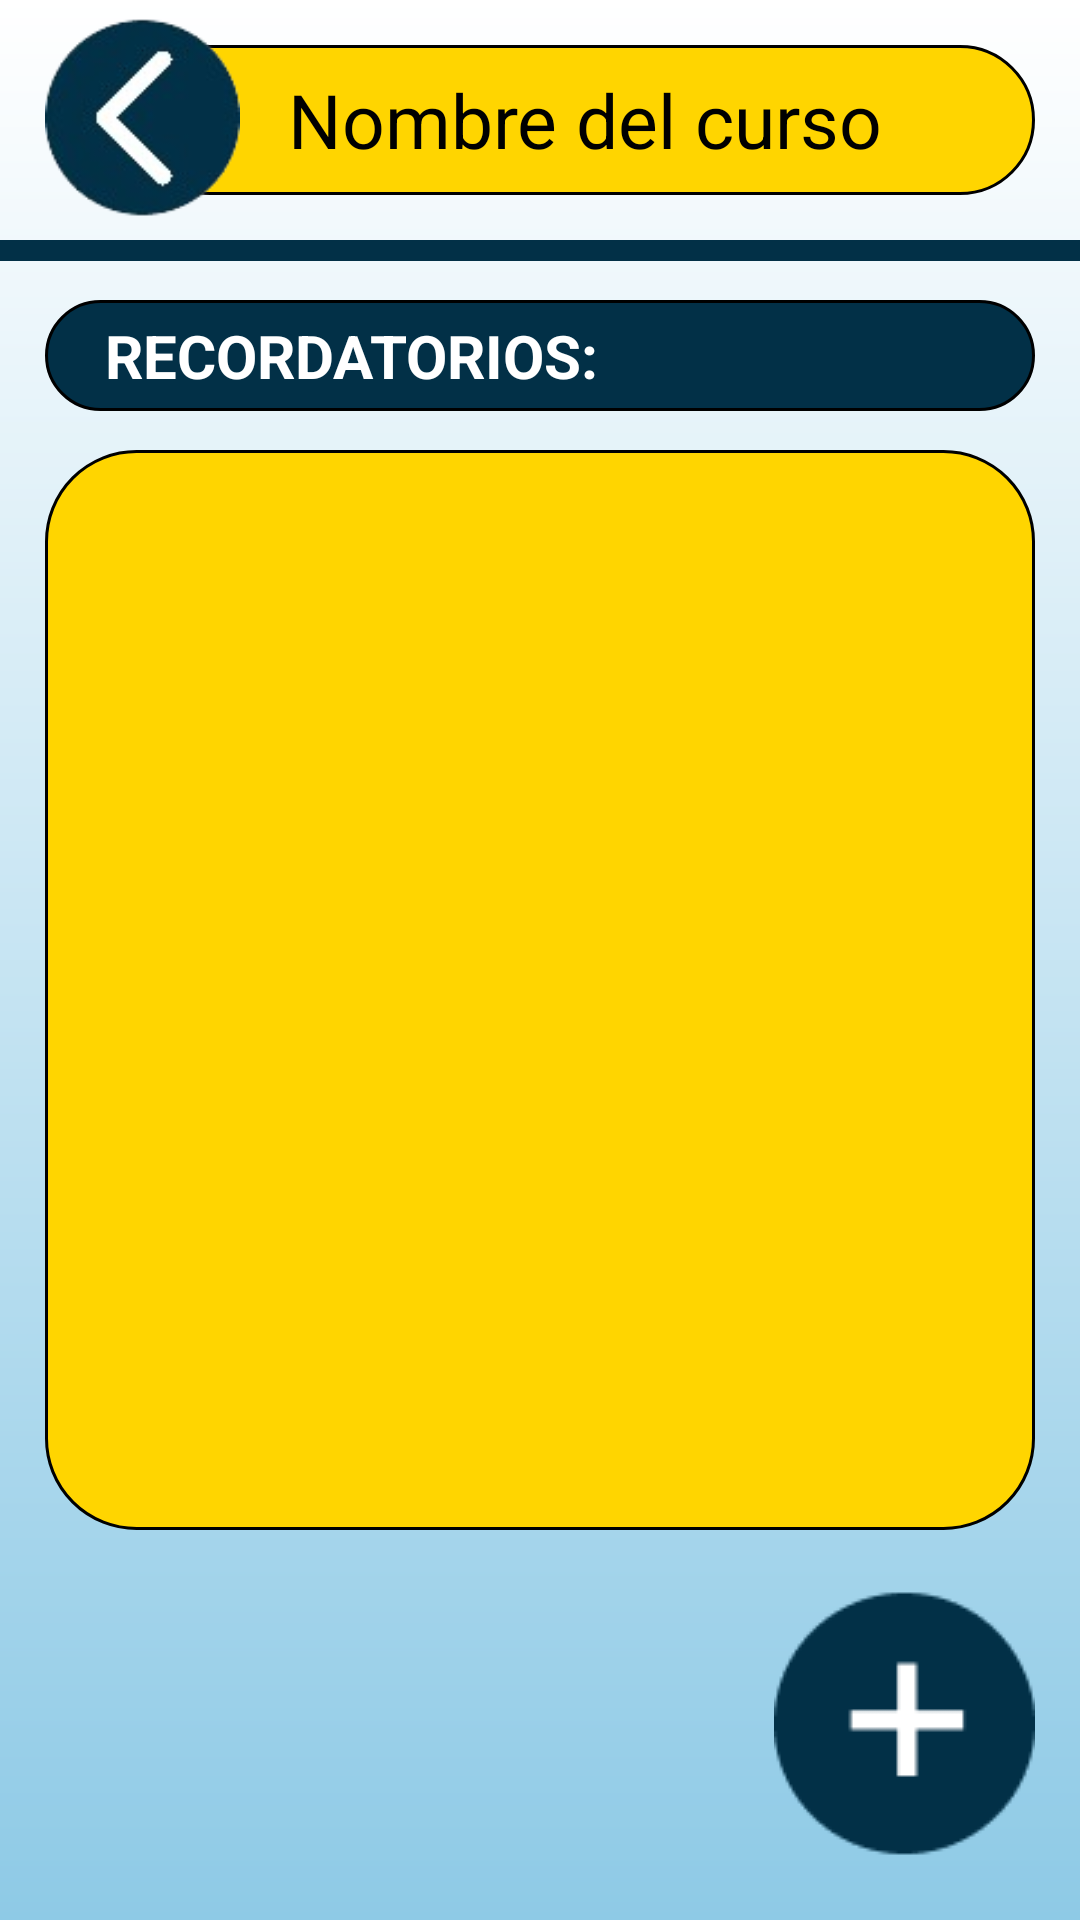

Layout XML and referenced resources for this Android screen:
<!-- AndroidManifest.xml: application theme AppTheme -->
<!-- res/layout/activity_recordatorio.xml -->
<?xml version="1.0" encoding="utf-8"?>
<androidx.constraintlayout.widget.ConstraintLayout xmlns:android="http://schemas.android.com/apk/res/android"
    xmlns:app="http://schemas.android.com/apk/res-auto"
    xmlns:tools="http://schemas.android.com/tools"
    android:id="@+id/main"
    android:layout_width="match_parent"
    android:layout_height="match_parent"
    tools:context=".RecordatorioActivity"
    android:background="@drawable/degradado">
    <TextView
        android:id="@+id/CourseName"
        android:layout_width="300dp"
        android:layout_height="50dp"
        android:text="Nombre del curso"
        android:background="@drawable/titulo_curso"
        android:textColor="@color/black"
        android:textSize="25sp"
        android:gravity="center"
        android:layout_margin="15dp"
        app:layout_constraintTop_toTopOf="parent"
        app:layout_constraintEnd_toEndOf="parent"
        tools:ignore="MissingConstraints" />

    <ImageButton
        android:id="@+id/back"
        android:layout_width="80dp"
        android:layout_height="80dp"
        android:paddingStart="15dp"
        android:paddingTop="5dp"
        tools:ignore="MissingConstraints,RtlSymmetry"
        android:src="@drawable/back"
        android:scaleType="centerCrop"
        android:background="@android:color/transparent"/>
    <View
        android:layout_width="match_parent"
        android:layout_height="7dp"
        android:background="@color/Azul"
        app:layout_constraintTop_toBottomOf="@id/CourseName"
        android:layout_marginTop="15dp"
        tools:ignore="MissingConstraints" />
    <TextView
        android:layout_width="match_parent"
        android:layout_height="wrap_content"
        android:layout_marginHorizontal="15dp"
        android:padding="5dp"
        android:background="@drawable/subtitulo"
        android:text="   RECORDATORIOS:"
        android:textColor="@color/white"
        android:textSize="20dp"
        android:textStyle="bold"
        app:layout_constraintTop_toTopOf="parent"
        app:layout_constraintEnd_toEndOf="parent"
        app:layout_constraintStart_toStartOf="parent"
        android:layout_marginTop="100dp"/>

    <FrameLayout
        android:layout_width="match_parent"
        android:layout_height="match_parent"
        android:background="@drawable/titulo_curso"
        app:layout_constraintBottom_toBottomOf="parent"
        app:layout_constraintEnd_toEndOf="parent"
        app:layout_constraintStart_toStartOf="parent"
        app:layout_constraintTop_toTopOf="parent"
        android:layout_marginHorizontal="15dp"
        android:layout_marginTop="150dp"
        android:layout_marginBottom="130dp"
        android:padding="10dp">
        <androidx.recyclerview.widget.RecyclerView
            android:id="@+id/rv_recordatorios"
            android:layout_width="match_parent"
            android:layout_height="match_parent"
            />
    </FrameLayout>


    <ImageButton
        android:id="@+id/NewRecordatorio"
        android:layout_width="wrap_content"
        android:layout_height="wrap_content"
        android:src="@drawable/mas"
        android:background="@android:color/transparent"
        app:layout_constraintBottom_toBottomOf="parent"
        app:layout_constraintEnd_toEndOf="parent"
        android:layout_marginEnd="15dp"
        tools:ignore="MissingConstraints"/>

</androidx.constraintlayout.widget.ConstraintLayout>
<!-- resources referenced by this layout -->
<resources>
  <color name="Azul">#023047</color>
  <color name="black">#FF000000</color>
  <color name="white">#FFFFFFFF</color>
  <!-- drawable back: png bitmap (drawable, 11128 bytes) -->
  <!-- drawable degradado (drawable) -->
  <?xml version="1.0" encoding="utf-8"?>
  <shape xmlns:android="http://schemas.android.com/apk/res/android"
      android:shape="rectangle">
      <gradient
          android:startColor="#8ECAE6"
          android:endColor="@color/white"
          android:angle="90"/>
  </shape>
  <!-- drawable mas: png bitmap (drawable, 1664 bytes) -->
  <!-- drawable subtitulo (drawable) -->
  <?xml version="1.0" encoding="utf-8"?>
  <shape xmlns:android="http://schemas.android.com/apk/res/android">
      <corners android:radius="30dp" />
      <solid android:color="@color/Azul" />
      <stroke
          android:width="1dp"
          android:color="@color/black" />
  </shape>
  <!-- drawable titulo_curso (drawable) -->
  <?xml version="1.0" encoding="utf-8"?>
  <shape xmlns:android="http://schemas.android.com/apk/res/android">
      <corners android:radius="30dp" />
      <solid android:color="@color/Manteca" />
      <stroke
          android:width="1dp"
          android:color="@color/black" />
  </shape>
  <style name="AppTheme" parent="Theme.AppCompat.Light.NoActionBar">
          
          <item name="android:windowFullscreen">true</item>
          <item name="windowActionBar">false</item>
          <item name="android:windowNoTitle">true</item>
      </style>
  <color name="Manteca">#FFD500</color>
</resources>
